pico-8 play session: hold ← + tap ❎, after a click and taps of 🅾, ❎, 🅾+❎, 🅾 in the second before t = 0

[t = 4 s] hold ← ~4s, tap ❎ ~7×
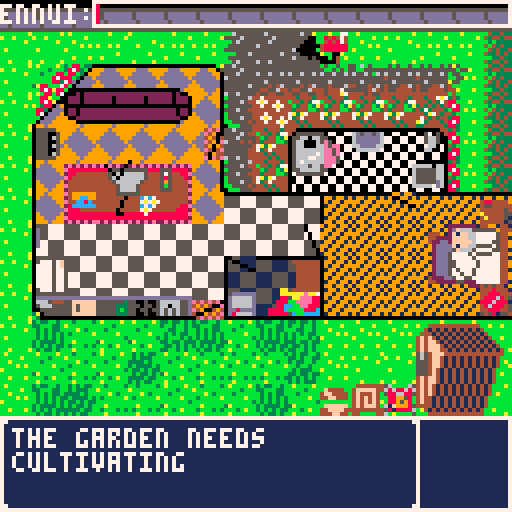

pico-8 cartridge
version 7
__lua__
--ennui
--by watch out for snakes
grandpa={} --controls grandpas state, contains his sprite, x and y position and heading
tiles={} --controls the tiles state, contains collision and interaction data
items={}
game={} --controls the game state, holds the draw and update function pointers
grass={}
hedge={}
flowers={}
shed={}
text={}
objects={}
timers={}

function _init()
	--initilaises game state on powerup or reset
	cls() --clear the screen
	game.upd=updatemenu --sets first update to menu
	game.draw=drawmenu --sets first draw to menu
	timers.titleanim=301
	game.titleanim=0
	game.titlestretch=0
	game.titlestate=0
end

function initgame()
	--initialises the first game variables
	game.moweranim=0
	game.text=false
	grandpa.sprite=000
	grandpa.flip=true
	grandpa.heading=0
	grandpa.tilex=14
	grandpa.tiley=7
	grandpa.x=112
	grandpa.y=56
	grandpa.item=false
	grandpa.timer=0
	grandpa.xdir=0
	grandpa.ydir=0
	grandpa.text=43
	music(0,100)
	game.music=1
	game.over=0
	game.fire=1

	--sets up the tile structure, indexed using tile[x pos][y pos].collision[heading]
	for i = 0,15 do
		tiles[i]={}
		for j = 0,13 do
			tiles[i][j]={}
			tiles[i][j].collision={}
			tiles[i][j].interaction={}
			tiles[i][j].object={}
			for k = 0,3 do
				tiles[i][j].interaction[k]=0
				tiles[i][j].object[k]=0
			end
		end
	end
	--sets up grass structure
	for i = 1,9 do
		grass[i]={}
		for j = 10,12 do
			grass[i][j]={}
			if flr(rnd(2))==1 then
				grass[i][j]=8+flr(rnd(4))
			else
				grass[i][j]=false
			end
		end
	end

	--sets up hedge structure
	for i = 15,15 do
		hedge[i]={}
		for j = 1,5 do
			hedge[i][j]={}
			hedge[i][j].sprite=017
			hedge[i][j].trimmed=false
		end
	end

	--sets up flowers
	
	for i = 8,13 do
		flowers[i]={}
		flowers[i][3]={}
		flowers[i][3].trimmed=false
		if flr(rnd(4))==1 then
			flowers[i][3].trimmed=true
		elseif flr(rnd(2))==1 then
			flowers[i][3].sprite=120
		else
			flowers[i][3].sprite=121
		end
	end

	for i = 4,5 do
		flowers[8][i]={}
		flowers[8][i].trimmed=false
		if flr(rnd(4))==1 then
			flowers[8][i].trimmed=true
		elseif flr(rnd(2))==1 then
			flowers[8][i].sprite=120
		else
			flowers[8][i].sprite=121
		end
	end

	settext()
	setitems() --deals with item info
	setobjects() --deals with object info info
	setcollisions() --deals with all the collisions
	itemcollisions() --deals with item collisions
	setlocations()
	setinteractions() --deals with all the item interactions
	initshed() --initliases the shed and contents
	inittimers() --initialises the timers used in the game
end

function settext()
	--[[25 character width on text box, lines are breaks, pad with spaces to not chop words in half, | are where 
	a new line starts
	        "-------------------------|------------------------|------------------------"]]
	text[0]="press z to interact      press x to grumble"
	text[1]="needs some gas"
	text[2]="fuel sloshes into the    tank."
	text[3]="you flood the motor"
	text[4]="geraniums...             her favourite."
	text[5]="you fill the watering canup with water."
		  --"-------------------------|------------------------|------------------------"
	text[6]="it's already fueled up"
	text[7]="you pour some gas in     the sink"
	text[8]="there's no water in the  can!"
	text[9]="i guess i need to do my  own washing now"
	text[10]="i'm just so angry"
	       --"-------------------------|------------------------|------------------------"
	text[11]="air doesn't fight back"
	text[12]="firewood for one"
	text[13]="**clunk**"
	text[14]="nothing here"
	text[15]="it's a sink"
	       --"-------------------------|------------------------|------------------------"
	text[16]="a well trimmed hedge"
	text[17]="i havn't slept well in   weeks"
	text[18]="a well made bed is its   own reward"
	text[19]="i regret that"
	text[20]="**thwack**"
		-----"-------------------------|------------------------|------------------------"
	text[21]="my throne, shattered"
	text[22]="we bought this one       together in the 70s"
	text[23]="aint that a novel idea,  works too"
	text[24]="take that you commie"
	text[25]="where's that remote?"
	---------"-------------------------|------------------------|------------------------"
	text[26]="**ding**"
	--text[27]="the youths call this     being a hipster........   i think."
	text[28]="ah, well"
	text[29]="~like sands through the  hourglass~"
	text[30]="i cant watch tv without  her"
	text[31]="too many memories"
	---------"-------------------------|------------------------|------------------------"
	text[32]="i'll ask dearest to...   i'll hang them out..     later"
	text[33]="that should be enough to keep us... me warm"
	text[34]="*sigh*"
	text[35]="why bother"
	text[36]="toasty"
	text[37]="it will keep going till  it dies"
	---------"-------------------------|------------------------|------------------------"
	text[38]="if only life was this    easy"
	text[39]="just how she would have  liked them"
	text[40]="that's a bad idea"
	text[41]="i should make the bed"
	text[42]="that trump has some good ideas"
	text[43]="john said the hedges werelooking a bit sad"
	---------"-------------------------|------------------------|------------------------"
	text[44]="i wonder whats on tv"
	text[45]="i miss her so much"
	text[46]="those cut flowers need   some water"
	text[46]="did i leave the mower on?"
	text[47]="a fire would be nice"
	text[48]="the garden needs         cultivating"
	text[49]="honey..."
	text[50]="its getting harder to    get out of bed"
	---------"-------------------------|------------------------|------------------------"
	text[51]="itll will be my time soon"
	text[52]="i'm angry and  i don't   know why"
	text[53]="i'd give anything to haveher back"
	text[54]="i need a drink"
	text[55]="why did she have to go   first"
	---------"-------------------------|------------------------|------------------------"
	text[56]="stupid doctors"
	text[57]="who cares about me..."
	text[58]="another pointless day"
	text[59]="i wish the phone would   ring"
	text[60]="i wish i had appreciated her"
	text[61]="a letter for her..."
	---------"-------------------------|------------------------|------------------------"
	
end

function setitems()
	--sets items up in a structure, minimum is name, symbol, shed, interaction
	--lawnmower - 1
	items[1]={}
	items[1].sprite=042
	items[1].symbol=false
	items[1].flip=true
	items[1].heading=3
	items[1].x=96
	items[1].y=96
	items[1].tilex=12
	items[1].tiley=12
	items[1].interaction=2
	items[1].visible=true
	items[1].fuel=false
	items[1].shed=false
	items[1].flooded=false

	--remote - 2
	items[2]={}
	items[2].name="remote"
	items[2].func=remote
	items[2].sprite=126
	items[2].symbol=201
	items[2].visible=true
	items[2].x=40
	items[2].y=40
	items[2].shed=false
	items[2].tilex=5
	items[2].tiley=5
	items[2].interaction=4

	--detergent - 3
	items[3]={}
	items[3].name="detergent"
	items[3].func=detergent
	items[3].symbol=204
	items[3].tilex=9
	items[3].tiley=8
	items[3].interaction=0
	items[3].shed=false

	--shed empty - 4
	items[4]={}
	items[4].name="----"
	items[4].shed=true
	items[4].interaction=5

	--fire poker - 5
	items[5]={}
	items[5].name="fire poker"
	items[5].func=poker
	items[5].symbol=207
	items[5].tilex=1
	items[5].tiley=4
	items[5].interaction=1
	items[5].shed=false

	--wood - 6
	items[6]={}
	items[6].name="kindling"
	items[6].func=kindling
	items[6].symbol=198
	items[6].tilex=10
	items[6].tiley=12
	items[6].interaction=4
	items[6].shed=false

	--rope - 7
	items[7]={}
	items[7].name="rope"
	items[7].func=rope
	items[7].symbol=73
	items[7].shed=true
	items[7].interaction=5

	--axe - 8
	items[8]={}
	items[8].name="axe"
	items[8].func=axe
	items[8].symbol=76
	items[8].shed=true
	items[8].interaction=5

	--jerry can - 9
	items[9]={}
	items[9].name="jerry can"
	items[9].func=jerrycan
	items[9].symbol=134
	items[9].shed=true
	items[9].interaction=5

	--rake - 10
	items[10]={}
	items[10].name="rake"
	items[10].func=rake
	items[10].symbol=137
	items[10].shed=true
	items[10].interaction=5

	--shears - 11
	items[11]={}
	items[11].name="shears"
	items[11].func=shears
	items[11].symbol=140
	items[11].shed=true
	items[11].interaction=5

	--watering can - 12
	items[12]={}
	items[12].name="watering can"
	items[12].func=wateringcan
	items[12].symbol=192
	items[12].shed=true
	items[12].interaction=5
	items[12].full=false

	--cultivator - 13
	items[13]={}
	items[13].name="cultivator"
	items[13].func=cultivator
	items[13].symbol=195
	items[13].shed=true
	items[13].interaction=5

	--shed exit - 14
	items[14]={}
	items[14].name="exit"
	items[14].shed=true
	items[14].interaction=5
end

function emptyhands(object)
	if tiles[grandpa.tilex][grandpa.tiley].interaction[grandpa.heading]<=0 then
		if object~=100 and object~=99 then
			if object==7 and not objects[7].used then 
				timers.ennui+=3
				sfx(27)
				objects[7].used=true
				game.text=14
				--game text, use the toilet text
			elseif object==7 and objects[7].used then 
				--game text, already used the toilet text
			elseif object==6 and not objects[6].checked then
				objects[6].checked=true
				timers.ennui-=10
				sfx(22)
				game.text=61
				--game text, checked the mail
			elseif object==6 and objects[6].checked then
				--game text, mail already checked
			elseif object==1 and not objects[1].made then
				objects[1].made = true
				game.text=17
				timers.ennui+=3
				sfx(27)
			elseif object==1 and objects[1].made then
				game.text=18
			elseif object==14 then
				game.text=25
			end
		end
	end
end

function remote(object)
	if object==14 and objects[14].watched==0 then
		timers.tv=1
		grandpa.ydir-=1
		grandpa.tiley-=1
		grandpa.timer=8
		objects[14].watched=1
		timers.ennui+=5
		game.text=29
		sfx(27)
	elseif object==14 and objects[14].watched==1 then
		timers.tv=1
		grandpa.ydir-=1
		grandpa.tiley-=1
		grandpa.timer=8
		objects[14].watched=2
		timers.ennui-=10
		game.text=30
		sfx(22)
	elseif object==14 and objects[14].watched==2 then
		game.text=31
	end
end

function detergent(object)
	if object==3 and not objects[3].used then
		--game text, washed the clothes text
		game.text=9
		objects[3].used=true
		timers.ennui+=3
		sfx(27)
		elseif object==3 and objects[3].used then
		game.text=32
	end
end

function poker(object)
	-- body
	if object==1 then
		game.text=10
	elseif object==00 then
		game.text=11
	elseif object==99 or object==02 or object==03 or object==04 or object==10 then
		game.text=13
	elseif object==05 then
		game.text=19
	elseif object==06 then
		game.text=20
	elseif object==07 then
		game.text=21
	elseif object==08 then
		game.text=24
	elseif object==09 and timers.fire>0 and objects[9].fire==1 then
		game.text=23
		timers.fire=20
		--game text, fire is alive, and you're poking it
		game.text=33
	elseif object==09 and timers.fire<=0 and objects[9].fire==1 then
		timers.ennui-=20
		--game text, fire has died and you've tried to poke it
		game.text=34
	elseif object==09 and timers.fire==0 and objects[9].fire==0 then
		--game text, no fire, and you've tried to poke it
		game.text=35
	elseif object==11 then
		game.text=26
	--elseif object==15 then
		--game.text=27
	--elseif object==12 then
		--game.text=28
	end
end

function kindling(object)
	if objects[9].fire==0 and object==9 and timers.fire<=0 then
		objects[9].fire=1
		timers.fire=20
		timers.ennui+=10
		grandpa.item=false
		--game text, you've lit a fire
		game.text=36
	elseif objects[9].fire==1 and object==9 and timers.fire>0 then
		--game text, there's a fire already lit
		game.text=37
	elseif objects[9].fire==1 and object==9 and timers.fire<=0 then
		timers.fire=20
		grandpa.item=false
		--game text, the fire has gone out, and you're bringing new kindling
		game.text=38
	end
end

function rope(object)
	-- body
end

function axe(object)
	if object==10 then
		game.text=12
		sfx(9)
	end
end

function jerrycan(object)
	if object==99 and not items[1].fuel then
		game.text=2
		items[1].fuel=true
		sfx(18)
	elseif object==99 and items[1].fuel then
		game.text=6 
	end
end

function rake(object)
	-- body
end

function shears(object)
	if object==12 and not hedge[15][grandpa.tiley].trimmed then
		hedge[15][grandpa.tiley].sprite=018
		hedge[15][grandpa.tiley].trimmed=true
		sfx(12)
		timers.ennui+=3
	elseif object==12 and hedge[15][grandpa.tiley].trimmed then
		--game text for already trimmed hedges
		game.text=39
	end
end

function wateringcan(object)
	if object==2 then
		game.text=5
		items[12].full=true
		sfx(18)
	elseif not items[12].full and not (grandpa.tilex==12 and grandpa.tiley==11 and grandpa.heading==1) then
		game.text=8
	end
		
	if items[12].full then
		if object==99 and not items[1].flooded then
			game.text=3
			timers.ennui-=20
			items[1].flooded=true
		elseif object==99 and items[1].flooded then
			--i've already flooded the motor text
			game.text=40
		elseif object==5 and not objects[5].watered then
			game.text=4
			timers.ennui+=5
			objects[5].watered=true
			sfx(17)
		elseif object==5 and objects[5].watered then
			--i've already watered the flowers text
			game.text=41
		end
	end
end

function cultivator(object)
	if object==13 then
		if grandpa.heading==0 then
			if not flowers[grandpa.tilex-1][grandpa.tiley].trimmed then
				flowers[grandpa.tilex-1][grandpa.tiley].trimmed=true
				timers.ennui+=5
				sfx(12)
			else
				--flowers already trimmed text
				game.text=39
			end
		elseif grandpa.heading==1 then
			if not flowers[grandpa.tilex+1][grandpa.tiley].trimmed then
				flowers[grandpa.tilex+1][grandpa.tiley].trimmed=true
				timers.ennui+=5
				sfx(12)
			else
				--flowers already trimmed text
				game.text=39
			end
		elseif grandpa.heading==2 then
			if not flowers[grandpa.tilex][grandpa.tiley-1].trimmed then
				flowers[grandpa.tilex][grandpa.tiley-1].trimmed=true
				timers.ennui+=5
				sfx(12)
			else
				--flowers already trimmed text
				game.text=39
			end
		else
			if not flowers[grandpa.tilex][grandpa.tiley+1].trimmed then
				flowers[grandpa.tilex][grandpa.tiley+1].trimmed=true
				timers.ennui+=5
				sfx(12)
			else
				--flowers already trimmed text
				game.text=39
			end
		end
	end
end

function setobjects()
	--single objects
	--bed
	objects[1]={}
	objects[1].tilex=14
	objects[1].tiley=7
	objects[1].interaction=2
	objects[1].made=false

	--sink
	objects[2]={}
	objects[2].tilex=5
	objects[2].tiley=9
	objects[2].interaction=2
	objects[2].text=15

	--washing machine
	objects[3]={}
	objects[3].tilex=7
	objects[3].tiley=9
	objects[3].interaction=2
	objects[3].used=false

	--fridge
	objects[4]={}
	objects[4].tilex=1
	objects[4].tiley=8
	objects[4].interaction=1

	--flowers
	objects[5]={}
	objects[5].tilex=4
	objects[5].tiley=6
	objects[5].interaction=3
	objects[5].watered=false

	--mailbox
	objects[6]={}
	objects[6].tilex=10
	objects[6].tiley=1
	objects[6].interaction=4
	objects[6].checked=false

	--toilet
	objects[7]={}
	objects[7].tilex=13
	objects[7].tiley=5
	objects[7].interaction=0
	objects[7].used=false

	--mailman
	objects[8]={}
	objects[8].tilex=-1
	objects[8].tiley=-1
	objects[8].interaction=5

	--fireplace
	objects[9]={}
	objects[9].tilex=1
	objects[9].tiley=4
	objects[9].interaction=1
	objects[9].fire=0

	--stump
	objects[10]={}
	objects[10].tilex=11
	objects[10].tiley=12
	objects[10].interaction=2

	--phone
	objects[11]={}
	objects[11].tilex=2
	objects[11].tiley=6
	objects[11].interaction=3

	--special case objects
	--hedges
	objects[12]={}
	objects[12].tilex=15
	objects[12].tileystart=1
	objects[12].tileyend=5
	objects[12].interaction=0

	--flowerbed
	objects[13]={}
	objects[13].tilex=8
	objects[13].tiley=3
	objects[13].tilexend=13
	objects[13].tileyend=5
	objects[13].interaction=0

	--tv
	objects[14]={}
	objects[14].tilexstart=3
	objects[14].tilexend=4
	objects[14].tiley=5
	objects[14].interaction=3
	objects[14].watched=0

	--couch
	objects[15]={}
	objects[15].tilexstart=2
	objects[15].tilexend=5
	objects[15].tiley=3
	objects[15].interaction=3
end

function setinteractions()
	for i = 0,15 do
		for j = 0,13 do
			for k = 0,3 do
				tiles[i][j].object[k]=0
			end
		end
	end

	for i=1,11 do
		if objects[i].interaction < 5 then
			if objects[i].interaction==0 then
				tiles[objects[i].tilex-1][objects[i].tiley].object[1]=i
			elseif objects[i].interaction==1 then
				tiles[objects[i].tilex+1][objects[i].tiley].object[0]=i
			elseif objects[i].interaction==2 then
				tiles[objects[i].tilex][objects[i].tiley-1].object[3]=i
			elseif objects[i].interaction==3 then
				tiles[objects[i].tilex][objects[i].tiley+1].object[2]=i
			elseif objects[i].interaction==4 then
				tiles[objects[i].tilex-1][objects[i].tiley].object[1]=i
				tiles[objects[i].tilex+1][objects[i].tiley].object[0]=i
				tiles[objects[i].tilex][objects[i].tiley-1].object[3]=i
				tiles[objects[i].tilex][objects[i].tiley+1].object[2]=i
			end
		end
	end

	for i=objects[12].tileystart,objects[12].tileyend do
		tiles[objects[12].tilex-1][i].object[1]=12
	end

	for i=objects[13].tiley,objects[13].tileyend do
		tiles[objects[13].tilex-1][i].object[1]=13
		tiles[objects[13].tilex+1][i].object[0]=13
		tiles[objects[13].tilex][i-1].object[3]=13
		if i ~= objects[13].tileyend then 
			tiles[objects[13].tilex][i+1].object[2]=13
		end
	end
	for i=objects[13].tilex,objects[13].tilexend do
		tiles[i-1][objects[13].tiley].object[1]=13
		tiles[i+1][objects[13].tiley].object[0]=13
		tiles[i][objects[13].tiley-1].object[3]=13
	end
	for i=objects[14].tilexstart,objects[14].tilexend do
		tiles[i][objects[14].tiley-1].object[3]=14
	end
	for i=objects[15].tilexstart,objects[15].tilexend do
		tiles[i][objects[15].tiley+1].object[2]=15
	end	

	if items[1].tilex~=0 then
		tiles[items[1].tilex-1][items[1].tiley].object[1]=99
	end
	if items[1].tilex~=15 then
		tiles[items[1].tilex+1][items[1].tiley].object[0]=99
	end
	if items[1].tiley~=0 then
		tiles[items[1].tilex][items[1].tiley-1].object[3]=99
	end
	tiles[items[1].tilex][items[1].tiley+1].object[2]=99
	tiles[12][11].object[1]=100
end

function setcollisions()
	--[[how collisions work
	each tile is referenced with it's x,y co-ordinate in the game world, when grandpa wants to move
	we check what tile he's standing on what heading he's facing, we then check the collision number
	matching that heading to see if it's a valid move.]]
	for i = 0,15 do
		for j = 0,13 do
			for k = 0,3 do
				tiles[i][j].collision[k]=false
			end
		end
	end

	for i = 0,15 do
		tiles[i][0].collision[2]=true
		tiles[i][12].collision[3]=true
	end

	for i = 0,12 do
		tiles[0][i].collision[0]=true
		tiles[15][i].collision[1]=true
	end

	--set rest of hosue using a nested for loop to visit every tile
	for i = 0,15 do
		for j = 0,12 do
			--vertical slices
			if i==0 and j>=3 and j<=9 then
				tiles[i][j].collision[1]=true
				tiles[i+1][j].collision[0]=true
			end
			
			if (i==1 and j==3) or (i==1 and j>=5 and j<=6)then
				tiles[i][j].collision[1]=true
			end

			if (i==6 and j>=2 and j<=3) or (i==6 and j>=5 and j<=6) or (i==6 and j==9)then
				tiles[i][j].collision[0]=true
			end

			if (i==6 and j>=2 and j<=3) or (i==6 and j==5) or (i==6 and j>=8 and j<=9) then
				tiles[i][j].collision[1]=true
				tiles[i+1][j].collision[0]=true
			end

			if (i==8 and j>=4 and j<=5) or (i==8 and j==8) then
				tiles[i][j].collision[1]=true
				tiles[i+1][j].collision[0]=true
			end

			if (i==9 and j==6) or (i == 9 and j>=8 and j<=9) or (i==9 and j==12) then
				tiles[i][j].collision[1]=true
				tiles[i+1][j].collision[0]=true
			end
			
			if (i==12 and j>=4 and j<=5) or (i==12 and j>=7 and j<=8) or (i==12 and j>=10 and j<=12) then
				tiles[i][j].collision[1]=true
			end

			if (i==13 and j>=4 and j<=5) then
				tiles[i][j].collision[1]=true
				tiles[i+1][j].collision[0]=true
			end

			if i==14 and j>=1 and j<=9 then
				tiles[i][j].collision[1]=true
			end

			--horizontal slices
			if j==1 and i>=2 and i<=6 then
				tiles[i][j].collision[3]=true
				tiles[i][j+1].collision[2]=true
			end

			if (j==3 and i>=9 and i<=13) then
				tiles[i][j].collision[3]=true
				tiles[i][j+1].collision[2]=true
			end

			if (j==4 and i>=2 and i<=5) then
				tiles[i][j].collision[2]=true
				tiles[i][j].collision[3]=true
			end

			if (j==5 and i>=7 and i<=11) or (j==5 and i>=13 and i<=15) then
				tiles[i][j].collision[3]=true
				tiles[i][j+1].collision[2]=true
			end

			if (j==6 and i>=13 and i<=14) then
				tiles[i][j].collision[3]=true
			end

			if (j==7 and i>=2 and i<=5) then
				tiles[i][j].collision[2]=true
			end

			if (j==7 and i==1) or (j==7 and i>=8 and i<=9) then
				tiles[i][j].collision[3]=true
				tiles[i][j+1].collision[2]=true
			end

			if (j==8 and i>=1 and i<=5) or (j==8 and i>=7 and i<=9) or (j==8 and i>=13 and i<=14) then
				tiles[i][j].collision[3]=true
				tiles[i][j+1].collision[2]=true
			end

			if (j==9 and i>=1 and i<=5) or (j==9 and i>=7 and i<=15) then
				tiles[i][j].collision[3]=true
				tiles[i][j+1].collision[2]=true
			end
		end
	end

	--cleans up individual tiles
	for i=1,3,2 do
		tiles[1][2].collision[i]=true
	end
	tiles[1][3].collision[2]=true
	tiles[1][5].collision[2]=true
	tiles[2][4].collision[0]=true
	tiles[2][8].collision[0]=true
	tiles[2][2].collision[0]=true
	tiles[9][1].collision[1]=true
	tiles[10][0].collision[3]=true
	tiles[10][2].collision[2]=true
	tiles[10][11].collision[3]=true
	tiles[10][12].collision[1]=true
	tiles[11][1].collision[0]=true
	tiles[11][5].collision[0]=true
	tiles[11][5].collision[2]=true
	tiles[11][5].collision[3]=true
	tiles[11][11].collision[3]=true
	tiles[12][4].collision[0]=true
	tiles[12][12].collision[0]=true
	tiles[14][7].collision[0]=true
	tiles[14][7].collision[1]=true
	tiles[14][7].collision[3]=true
	tiles[15][0].collision[3]=true
	tiles[15][7].collision[3]=true
	tiles[15][8].collision[0]=true
	tiles[15][8].collision[1]=true
	tiles[15][8].collision[3]=true
end

function itemcollisions()
	--if an item has collisons they're set here, currently mower only
	if items[1].tilex-1 >= 0 then
		tiles[items[1].tilex-1][items[1].tiley].collision[1]=true
	end
	if items[1].tilex+1 <= 15 then
		tiles[items[1].tilex+1][items[1].tiley].collision[0]=true
	end
	if items[1].tiley-1 >= 0 then
		tiles[items[1].tilex][items[1].tiley-1].collision[3]=true
	end
	if items[1].tiley-1<=12 then
		tiles[items[1].tilex][items[1].tiley+1].collision[2]=true
	end
end

function setlocations()
	--[[interactions are delt with the same way as collisions, the item number is stored tiles[x][y].interaction[heading],
	this is for picking up and putting down the item. tiles[x][y].interacts[heading] is for item/tile actions.
	each item has a .interaction and .interacts field. this field is referenced when setting the tile interactions around it, same
	directions as pico8 button inputs.]]
	for i = 0,15 do
		for j = 0,13 do
			for k = 0,3 do
				tiles[i][j].interaction[k]=0
			end
		end
	end

	for i=1,#items do
		if items[i].interaction < 5 then
			if items[i].interaction==0 then
				tiles[items[i].tilex-1][items[i].tiley].interaction[1]=i
			elseif items[i].interaction==1 then
				tiles[items[i].tilex+1][items[i].tiley].interaction[0]=i
			elseif items[i].interaction==2 then
				tiles[items[i].tilex][items[i].tiley-1].interaction[3]=i
			elseif items[i].interaction==3 then
				tiles[items[i].tilex][items[i].tiley+1].interaction[2]=i
			elseif items[i].interaction==4 then
				tiles[items[i].tilex-1][items[i].tiley].interaction[1]=i
				tiles[items[i].tilex+1][items[i].tiley].interaction[0]=i
				tiles[items[i].tilex][items[i].tiley-1].interaction[3]=i
				tiles[items[i].tilex][items[i].tiley+1].interaction[2]=i
			end
		end
	end
end

function initshed()
	shed.cursorx=0
	shed.cursory=0
	item = 7
	for i = 0,1 do
		shed[i]={}
		for j = 0,3 do
			shed[i][j]=item
			item+=1
		end
	end
end

function inittimers()
	game.counter=0
	timers.ennui=180
	timers.fire=0
	timers.tv=0
end

function _update()
	game.upd()
end

function updatemenu()
	timers.titleanim-=1
	game.titleanim+=1

	if timers.titleanim>0 then
		if game.titleanim>=25 then
	 		game.titlestretch=0
	 		game.titleanim=0
	 		game.titlestate+=1
	 		sfx(29)
		elseif game.titleanim>=12.5 then
	 		game.titlestretch=1
		end
	end

	if btnp(4) or timers.titleanim<=-150 then
		initgame()
		game.upd=updategame--updategame --pointers to functions
		game.draw=drawgame--drawgame
		game.text=0
	end
end

function updategame()
	if grandpa.timer==0 then
		if grandpa.item == 001 and items[1].fuel then --grandpa+mower stuf
			sfx(2,0)
			movemower()
			mowerinteract()
		elseif grandpa.item == 001 and not items[1].fuel then
			grandpa.item=false
			game.text=1
		else --grandpa wihtout mower stuff
			interact()
			movegrandpa()
		end
	end
	if items[1].fuel then		
		mower() --sets the mowers position based on grandpas while in use
	end
	updategrandpa() --moves and animates grandpa
	updatetimers()
	gameover()
	if game.music == 1 and timers.ennui<60 then
		game.music=0
		music(1,100)
	elseif game.music==0 and timers.ennui>60 then
		game.music=1
		music(0,100)
	end

	if btnp(5) and grandpa.item ~= 001 then
		grandpa.text+=1
		if grandpa.text>60 and timers.ennui<60 then
			grandpa.text=50
		elseif grandpa.text>50 and timers.ennui>60 then
			grandpa.text=41
		end
		game.text=grandpa.text
	end
end

function movegrandpa()
	for i = 0,3 do --runs a for loop for each of the 4 direction inputs
		if btnp(i) then
			if grandpa.heading==i then --checks it his heading is the same as him move input
				grandpa.timer=8 --set's the step-count per tile transition animation
				if not tiles[grandpa.tilex][grandpa.tiley].collision[grandpa.heading] then --checks to see if he can move into that space
					if grandpa.heading==0 then --depending on heading, update tile number and cue up movement
						grandpa.tilex-=1
						grandpa.xdir-=1
					elseif grandpa.heading==1 then
						grandpa.tilex+=1
						grandpa.xdir+=1
					elseif grandpa.heading==2 then
						grandpa.tiley-=1
						grandpa.ydir-=1
					else
						grandpa.tiley+=1
						grandpa.ydir+=1
					end
				end
			else
			 	grandpa.heading=i --if the heading doesn't match the direction input, rotate to face input
			 	grandpasprite()
			end
		end
	end
end

function grandpasprite()
	if grandpa.heading==0 or grandpa.heading==2 then
		grandpa.flip=true --depending on facing, flip grandpas sprite
	else
		grandpa.flip=false
	end
	if grandpa.item==001 then
		if grandpa.heading<=1 then
			grandpa.sprite=112 --depending on facing, change grandpas sprite
		else
			grandpa.sprite=113
		end
	else
		if grandpa.heading<=1 then
			grandpa.sprite=000 --depending on facing, change grandpas sprite
		else
			grandpa.sprite=001
		end
	end
end

function movemower()
	if btnp(0) then --rotation of mower anti-clockwise. checks current heading, checks collisions and then rotates
		if grandpa.heading==0 then
			if not tiles[grandpa.tilex][grandpa.tiley].collision[3] and not tiles[items[1].tilex][items[1].tiley].collision[3] and
			not tiles[grandpa.tilex][grandpa.tiley+1].collision[0] then
				grandpa.heading=3
			end
		elseif grandpa.heading==1 then
			if not tiles[grandpa.tilex][grandpa.tiley].collision[2] and not tiles[items[1].tilex][items[1].tiley].collision[2] and
			not tiles[grandpa.tilex][grandpa.tiley-1].collision[1] then
				grandpa.heading=2
			end
		elseif grandpa.heading==2 then
			if not tiles[grandpa.tilex][grandpa.tiley].collision[0] and not tiles[items[1].tilex][items[1].tiley].collision[0] and
			not tiles[grandpa.tilex-1][grandpa.tiley].collision[2] then
				grandpa.heading=0
			end
		else
			if not tiles[grandpa.tilex][grandpa.tiley].collision[1] and not tiles[items[1].tilex][items[1].tiley].collision[1] and
			not	tiles[grandpa.tilex+1][grandpa.tiley].collision[3] then 
				grandpa.heading=1
			end
		end
	elseif btnp(1) then --rotation of mower clockwise. checks current heading, checks collisions and then rotates
		if grandpa.heading==0 then
			if not tiles[grandpa.tilex][grandpa.tiley].collision[2] and not tiles[items[1].tilex][items[1].tiley].collision[2] and 
			not tiles[grandpa.tilex][grandpa.tiley-1].collision[0] then
				grandpa.heading=2
			end
		elseif grandpa.heading==1 then
			if not tiles[grandpa.tilex][grandpa.tiley].collision[3] and not tiles[items[1].tilex][items[1].tiley].collision[3] and
			not tiles[grandpa.tilex][grandpa.tiley+1].collision[1] then
				grandpa.heading=3
			end
		elseif grandpa.heading==2 then
			if not tiles[grandpa.tilex][grandpa.tiley].collision[1] and not tiles[items[1].tilex][items[1].tiley].collision[1] and
			not	tiles[grandpa.tilex+1][grandpa.tiley].collision[2] then
				grandpa.heading=1
			end
		else
			if not tiles[grandpa.tilex][grandpa.tiley].collision[0] and not tiles[items[1].tilex][items[1].tiley].collision[0] and
			not	tiles[grandpa.tilex-1][grandpa.tiley].collision[3] then 
				grandpa.heading=0
			end
		end
	elseif btnp(2) then --movement of mower forward. checks current heading, checks collisions and then moves
		if not tiles[items[1].tilex][items[1].tiley].collision[grandpa.heading] then
			grandpa.timer=8
			if grandpa.heading==0 then
				grandpa.tilex-=1
				grandpa.xdir-=1
			elseif grandpa.heading==1 then
				grandpa.tilex+=1
				grandpa.xdir+=1
			elseif grandpa.heading==2 then
				grandpa.tiley-=1
				grandpa.ydir-=1
			else
				grandpa.tiley+=1
				grandpa.ydir+=1
			end
		end
	elseif btnp(3) then --movement of mower backwards. checks current heading, checks collisions and then moves
		if not tiles[grandpa.tilex][grandpa.tiley].collision[items[1].heading] then
			grandpa.timer=8
			if grandpa.heading==0 then
				grandpa.tilex+=1
				grandpa.xdir+=1
			elseif grandpa.heading==1 then
				grandpa.tilex-=1
				grandpa.xdir-=1
			elseif grandpa.heading==2 then
				grandpa.tiley+=1
				grandpa.ydir+=1
			else
				grandpa.tiley-=1
				grandpa.ydir-=1
			end
		end
	end
	grandpasprite()
	setcollisions()
	setlocations()
	itemcollisions()
	setinteractions()
end

function updategrandpa()
	if grandpa.timer>0 then --checks the animation timer
		grandpa.timer-=1 --reduces the timer by one
		if grandpa.xdir~=0 then
			grandpa.x+=grandpa.xdir --takes the number in xdir and adds it to his co-ordinates
			if grandpa.timer==7 or grandpa.timer==5 or grandpa.timer==3 or grandpa.timer==1 then --runs the animation
				grandpa.x+=1
			else
				grandpa.x-=1
			end
		end
		if grandpa.ydir~=0 then
			grandpa.y+=grandpa.ydir
			if grandpa.timer==7 or grandpa.timer==5 or grandpa.timer==3 or grandpa.timer==1 then
				grandpa.y+=1
			else
				grandpa.y-=1
			end
		end
	end

	if grandpa.timer==0 then --resets xdir and ydir to 0 when timer expires
		grandpa.xdir=0
		grandpa.ydir=0
	end
end

function updatetimers()
	game.counter+=1
	if game.counter==30 then
		game.fire=-game.fire
		for i,v in pairs(timers) do
			if timers[i]>0 then
				timers[i]-=1
			end
		end
		game.counter=0
	end
	--game.buffer=timers.fire
end

function gameover()
	if timers.ennui<=0 then
		game.upd=updateover --sets first update to menu
		game.draw=drawover
		timers.black=2
		timers.pause=0
		music(-1)
		grandpa.tilex=14
		grandpa.tiley=7
		grandpa.x=112
		grandpa.y=56
		grandpa.heading=0
		grandpa.item=false
		grandpasprite()
		initshed()
		music(3,100)
	end
end

function updateover()
	if timers.black>0 or timers.pause>0 then
		updatetimers()
	elseif game.over==1 then
		timers.pause=3
	elseif game.over==2 then
		timers.black=1
		grandpa.tilex=6
		grandpa.tiley=9
		grandpa.x=48
		grandpa.y=72
		grandpa.heading=3
		grandpasprite()
		music(3,100)
	elseif game.over==3 then
		timers.pause=3
	elseif game.over==4 then
		timers.black=1
		grandpa.tilex=12
		grandpa.tiley=11
		grandpa.x=96
		grandpa.y=88
		grandpa.heading=1
		grandpasprite()
		music(3,100)
	elseif game.over==5 then
		timers.pause=1
	elseif game.over==6 then
		timers.pause=1
		game.draw=drawshed
	elseif game.over==7 then
		timers.pause=1
		shed[shed.cursorx][shed.cursory]=4
		grandpa.item=7
		sfx(16)
	elseif game.over==8 then
		shed.cursory=1
		timers.pause=1
		sfx(15)
	elseif game.over==9 then
		shed.cursory=2
		timers.pause=1
		sfx(15)
	elseif game.over==10 then
		shed.cursory=3
		timers.pause=1
		sfx(15)
	elseif game.over==11 then
		shed.cursorx=1
		timers.pause=1
		sfx(15)
	elseif game.over==12 then
		timers.pause=2
		game.draw=drawover
		sfx(16)
	elseif game.over==13 then
		timers.pause=2
		grandpa.x=128
		grandpa.y=128
	elseif game.over==14 then
		timers.black=4
		sfx(19)
	elseif game.over==15 then
		music(2,100)
	end
	
	if timers.black==0 and timers.pause==0 and game.over < 99 then
		game.over+=1
	end
end

function interact()
	grabanddrop()
	useitems()
end

function grabanddrop()
	if btnp(4) and grandpa.tilex==12 and grandpa.tiley==11 and grandpa.heading==1 then --special shed case
		shedinteraction()
	elseif btnp(4) and not grandpa.item then --grandps has empty hands
		if tiles[grandpa.tilex][grandpa.tiley].interaction[grandpa.heading] > 0 and not items[tiles[grandpa.tilex][grandpa.tiley].interaction[grandpa.heading]].shed then --checks to see if an item is present, and not in the shed
			grandpa.item=tiles[grandpa.tilex][grandpa.tiley].interaction[grandpa.heading] --puts the item in grandpas inventory
			if grandpa.item==2 then
				items[2].visible=false --special remote case to remove it from the world
			end
		end
	elseif btnp(4) and grandpa.item==2 and tiles[grandpa.tilex][grandpa.tiley].object[grandpa.heading]==0 and timers.tv==0 then --special remote case for putting the remote down anywhere
		if (grandpa.tilex == 5 and grandpa.tiley == 4 and grandpa.heading == 3) or (grandpa.tilex == 6 and grandpa.tiley == 5 and grandpa.heading == 0) then --special remote case for putting it on table
			items[2].x = 40
			items[2].y = 40
			items[2].tilex = 5
			items[2].tiley = 5
		end
		items[grandpa.item].visible=true --draws the remote again
		grandpa.item=false --emtpties grandpas hands
		setlocations()
	elseif btnp(4) and tiles[grandpa.tilex][grandpa.tiley].interaction[grandpa.heading]==grandpa.item then --puts an item back in the correct location
		grandpa.item=false 
	end
	--deals with the remote motion
	if grandpa.item==2 then
		items[2].x = grandpa.x
		items[2].y = grandpa.y
		items[2].tilex = grandpa.tilex
		items[2].tiley = grandpa.tiley
	end
end

function useitems()
	if btnp(4) and grandpa.item and grandpa.item~=1then
		items[grandpa.item].func(tiles[grandpa.tilex][grandpa.tiley].object[grandpa.heading])
	elseif btnp(4) and not grandpa.item then
		emptyhands(tiles[grandpa.tilex][grandpa.tiley].object[grandpa.heading])
	end
	--game.buffer=tiles[grandpa.tilex][grandpa.tiley].object[grandpa.heading]
end

function mowerinteract()
	if btnp(4) then
		sfx(-1,0) --stops mower sound effects
		grandpa.item=false --puts mower down
		setinteractions() --sets all the interactions again so the mower can be used from the new position
	end
end

function shedinteraction()
	game.upd=updateshed
	game.draw=drawshed
end

function updateshed()
	if btnp(0) then
		if shed.cursorx==1 then
			shed.cursorx=0
			sfx(15)
		end
	elseif btnp(1) then
		if shed.cursorx==0 then
			shed.cursorx=1
			sfx(15)
		end
	elseif btnp(2) then
		if shed.cursory>0 then
			shed.cursory-=1
			sfx(15)
		end
	elseif btnp(3) then
		if shed.cursory<3 then
			shed.cursory+=1
			sfx(15)
		end
	end

	if btnp(4) then
		if shed.cursory==3 and shed.cursorx==1 then
			shed.cursorx=0
			shed.cursory=0
			game.upd=updategame
			game.draw=drawgame
		elseif not grandpa.item then
			grandpa.item=shed[shed.cursorx][shed.cursory]
			items[grandpa.item].shed=false
			shed[shed.cursorx][shed.cursory]=4
		elseif grandpa.item and shed[shed.cursorx][shed.cursory]==4 then
			shed[shed.cursorx][shed.cursory]=grandpa.item
			items[grandpa.item].shed=true
			grandpa.item=false
		else
			sheditem=shed[shed.cursorx][shed.cursory]
			shed[shed.cursorx][shed.cursory]=grandpa.item
			items[grandpa.item].shed=true
			grandpa.item=sheditem
			items[grandpa.item].shed=false
		end
		sfx(16)
	end
end

function drawshed()
	drawgame()
	leftmax=0 --initialises our string length variables
	rightmax=0
	for j = 1,3 do --gets the max string length of the left and right menu aprts and adds them together
		currentmax=max(#(items[shed[0][j]].name),#(items[shed[0][j-1]].name))
		leftmax=max(leftmax,currentmax)
		currentmax=max(#(items[shed[1][j]].name),#(items[shed[1][j-1]].name))
		rightmax=max(rightmax,currentmax)
	end
	rightspace=leftmax*4+6
	length=(leftmax+rightmax)*4+13 --performs the arithmatic to get our text box size
	offset=(128-length)/2 --gets the offset to centre the box
	rectfill(offset,48,length+offset,77,1) --draws the centred box
	rect(offset,48,length+offset,77,7)	
	spr(079,offset+2+rightspace*shed.cursorx,50+7*shed.cursory) --draws the cursor as set in updateshed()
	for i = 0,1 do
		for j = 0,3 do
			if shed[i][j] then
				print(items[shed[i][j]].name,offset+2+5+i*rightspace,50+j*7,7) --prints the contents of the shed
			else
				print("----")
			end
		end
	end
end

function mower()
	if grandpa.item==1 then
		--mower facing and placement
		if grandpa.heading==0 then
			items[1].heading=1
			items[1].interaction=1
			items[1].x=grandpa.x-8
			items[1].y=grandpa.y
			items[1].tilex=grandpa.tilex-1
			items[1].tiley=grandpa.tiley
			items[1].flip=false
			items[1].sprite=114
		elseif grandpa.heading==1 then
			items[1].heading=0
			items[1].interaction=0
			items[1].x=grandpa.x+8
			items[1].y=grandpa.y
			items[1].tilex=grandpa.tilex+1
			items[1].tiley=grandpa.tiley
			items[1].flip=true
			items[1].sprite=114
		elseif grandpa.heading==2 then
			items[1].heading=3
			items[1].interaction=3
			items[1].x=grandpa.x
			items[1].y=grandpa.y-8
			items[1].tilex=grandpa.tilex
			items[1].tiley=grandpa.tiley-1
			items[1].flip=false
			items[1].sprite=042
		elseif grandpa.heading==3 then
			items[1].heading=2
			items[1].interaction=2
			items[1].x=grandpa.x
			items[1].y=grandpa.y+8
			items[1].tilex=grandpa.tilex
			items[1].tiley=grandpa.tiley+1
			items[1].flip=true
			items[1].sprite=042
		end
		--mower animation
		if game.moweranim==0 then
			game.moweranim=3
			if items[1].sprite==114 then
				items[1].sprite=115
			elseif items[1].sprite==115 then
				items[1].sprite=114
			elseif items[1].sprite==042 then
				items[1].sprite=043
			else
				items[1].sprite=042
			end
		else
			game.moweranim-=1
		end
		--mower grass cutting
		if items[1].tilex>=1 and items[1].tilex<=9 and items[1].tiley>=10 and items[1].tiley<=12 then
			if grass[items[1].tilex][items[1].tiley] then
				grass[items[1].tilex][items[1].tiley] = false
				timers.ennui+=1
			end
		end
	end
end

function _draw()
	game.draw()
end

function drawmenu()
	cls()
	sspr(112,80,16,16,-62+8*game.titlestate,34,60+8*game.titlestretch,60)
	if timers.titleanim<=-10 then
		print("watch out for snakes!",25,95,7)
	end
end

function drawgame()
	cls() --clear the screen
	map(0,0,0,0,16,13) --draw the map
	drawitems() --draw the ui
	drawsprites() --draw all sprites
	drawgrandpa() --draw grandpa
	drawui() --draw the ui
end

function drawui()
	drawtextbox()
	drawitemsymbol()
end

function drawtextbox()
	rectfill(0,104,127,127,1)
	rect(0,104,127,127,7)
	pset(1,105,7)
	pset(103,105,7)
	pset(1,126,7)
	pset(103,126,7)
	line(104,104,104,127,7)
	if game.text and grandpa.timer==0 then
		game.upd=updatetext
		printtext()
	end
	print("ennui:",0,1,7)
	if timers.ennui<=180 and timers.ennui>=0 then
		rectfill(23,0,23+(104*(1-timers.ennui/180)),6,8)
	end
	rect(23,0,127,6,7)
	-- print(game.buffer,3,119,7)
	-- print(grandpa.tilex,3,107,7)
	-- print(grandpa.tiley,3,113,7)
end

function printtext()
	if #text[game.text]<=25 then
		print(text[game.text],3,107,7)
	elseif #text[game.text]>=25 and #text[game.text]<=50  then
		print(sub(text[game.text],1,25),3,107,7)
		print(sub(text[game.text],26),3,113,7)
	else 
		print(sub(text[game.text],1,25),3,107,7)
		print(sub(text[game.text],26,50),3,113,7)
		print(sub(text[game.text],51),3,119,7)
	end
end

function updatetext()
	if btnp(4) or btnp(5) then
		game.text=false
		game.upd=updategame
	end
end

function drawitemsymbol()
	if grandpa.item==5 then
		spr(items[grandpa.item].symbol,112,104,1,3)
	elseif grandpa.item==8 then
		spr(items[grandpa.item].symbol,104,104,3,2)
		spr(109,112,120,2,1)
	elseif grandpa.item==11 then
		spr(items[grandpa.item].symbol,104,104,3,2)
		spr(items[grandpa.item].symbol,104,104,2,3)
	elseif grandpa.item==12 then
		if not items[12].full then
			pal(12,0)
		end
		spr(items[grandpa.item].symbol,104,104,3,3)
		pal()
	elseif grandpa.item and items[grandpa.item].symbol then
		spr(items[grandpa.item].symbol,104,104,3,3)
	end
end

function drawitems()
	for i = 1,2 do
		if items[i].visible then
			spr(items[i].sprite,items[i].x,items[i].y,1,1,items[i].flip,items[i].flip)
		end
	end
	
end

function drawgrandpa()
	spr(grandpa.sprite,grandpa.x,grandpa.y,1,1,grandpa.flip,grandpa.flip) 
end

function drawsprites()
	drawgrass()
	drawhedge()
	drawbed()
	if not objects[6].checked then
		spr(3,80,8)
	end
	if timers.fire>0 then
		if game.fire>0 then
			pal(8,10)
			pal(10,8)
		end
		spr(119,8,32)
		pal()
	end
end

function drawgrass()
	for i = 1,9 do
		for j = 10,12 do
			if grass[i][j] then
				spr(grass[i][j],i*8,j*8)
			end
		end
	end
end

function drawhedge()
	for i = 15,15 do
		for j = 1,5 do
			if hedge[i][j] then
				spr(hedge[i][j].sprite,i*8,j*8)
			end
		end
	end
	--flowers
	for i = 8,13 do
		if not flowers[i][3].trimmed then
	 		spr(flowers[i][3].sprite,i*8,3*8)
		end
	end
	for i = 4,5 do
		if not flowers[8][i].trimmed then
			spr(flowers[8][i].sprite,8*8,i*8)
		end
	end
end

function drawbed()
	if not objects[1].made then
		spr(164,112,56,2,2)
	end
end

function drawover()
	cls()
	if game.over<15 then
		if timers.black>0 then
			cls()
		else
			drawgame()
		end
	else
		print("ennui",54,61)
	end
end
__gfx__
000000000000000000000000bbabb77bbabbbbbbbbbabbbbabbbbbbbbbbbbbbab3b33bb333b33b3bb3b3b33b3b33bb3b999d9999099d9999bb88abb0000000ba
00666f000066660000000000b848474bbbbbbabbbbbbbbbabbbbbbbbabbabbbb33b3bb333bb3bb3bb3b333bb33bbb33b99ddd99909ddd999bb878a0099dd9905
066ff1f00666f66055555555b484874bbbabbbbbbbbbbbbbbbbbbbabbbbbbbab3b33bb3bbb33bb3b3333b3bbb3b3b33b9ddddd990ddddd99ab3880d99dddd990
06fffff006ffff60d5dddddd4888888bbbbbabababbababbbbabbbbbbbbbbbbbbb3bb3bbb3b3b33b3b3333b3b3b3b3b3ddddddd90dddddd9b8830ddddddddd90
066ffff006ffff60d5dddddd4888888babbbbbbbbbbbbbbbbbbbbbbbbabbbbbbb3b333bbb3bbb3b3b33b3b33b3b3b3b39ddddddd0dddddddb870ddd99dddddd0
066ff1f00f1ff1f0dd5dddddabb00abbbbbbbbbbbbbbbabbbbbbbabbbbbbbbbb33b33b3333b33b33b3b33b3b3b3333b399ddddd909ddddd9bb0ddd9999ddddd0
00666f0000ffff00dd5ddddd00b04babbbabbbabbabbbbbbbbbbbbbbbbbbbbbb3b3b3b3bb33b3b3b3333b33b3b3b3b33999ddd99099ddd99b0ddd999999ddd90
00000000000000005555555500004bbbbbbbbbbbbbbbbbbbbabbbbabbbabbbba3b3b333b33bb3b3b3b3b33bbb3b33b3b9999d9990999d999099d99999999d990
47444444bb433433bb337673343bbbbb05555555bbbbbbabbbbbbbabbbbbbbbb999d9999999d99990333999903339999999d999000000000999d9999999d9990
7a744744b4344344bb33696388bbbabb0577757fabb4444444444444bbabbabb2e2e2e2e2e2e2e2e033399990333999999ddd99999ddd99999ddd99999ddd990
47447a74bb3b3333bb337673878bbbbb0777757fbb414141414141414bbbbbbb88888882e888888803339999033399999ddddd999ddddd999ddddd999ddddd90
44444744b4b43433bb767333b88babab07777577b44414141414141414bbbbbb4444488e288444440333999903339999ddddddd9ddddddd9ddddddd9ddddddd0
44744444bb434334bb69633343bbbbbb077775774f4f414141414141414bbabb44444482e844444409993333099933339ddddddd9ddddddd9ddddddd9dddddd0
47a74474b4334343bb767767388bbbbb077775774f4ff414141414141414bbbb4444444e24444444099933330999333399ddddd999ddddd999ddddd999ddddd0
447447a7bbb33433bb333696878bbbab077775774f4fff414141414141414bbb44444442e44444440999333309993333999ddd9900000000999ddd99999ddd90
44444474b4344343bb333767883bbbbb077775774f4fff4414141414141414ba4444444e2444444400000000000000009999d99922222222000000009999d990
022202222222022222202220999d9999099d99995654fff444444444444444bb44444442e4999999500000066500005655557777000000000000000005557777
0222022222220222222022202e0e2e202e2e2e2e5654ff414141414141414bbb4444444e2499cc9968888185588881855555777755557777544444440d557777
00000000000000000000000088805505555558885554ff414141414141414bab44444442e44cc8c458999f1658999f155555777755557777554444440d557777
02202222222222222222022044450606666654445554ff414141414141414bba4444488e28cccccc08959880089598805555777755557777554444440d557777
02202222222222222222022044456066666654445554f414141414141414bbbb44448882e888444408599880085998807777555577775555114444440d775555
90022222222222222222200944445666666544445554f414141414141414babb8888888e2888888858866885688668857777555577775555114444440d775555
999000000000000000000d9944444566665444444f4ff414141414141414bbbb88888882e8888888686886865868868577775555777755551144444407775555
9999d9999999d9999999d99944444566665444444f4ff414141414141414bbbb2e2e2e2e2e2e2e2e560000656600006677775555777755551144444407775555
b4444444555511aa0555111144444555555444444f4f414141414141414bbbab000000000000000055f577775555777755557777555577770577757754444444
4fffff44555511aa05dddddd44444440444c7c744f4f414141414141414bbbbb00770077666606605fff777755557777555577775555777705555555aaaaeaa7
4f444f4b555511880d66666d444444044447a7a74f4f414141414141414babbb0700770055555660fff8fddddddd4ddddddddddddddd3ddd0ddddddd5aaeee88
4f4f4f4b555518880d66666d44444404444c7c744f4414141414141414bbbbbb0700770055555660fff8ff55555455a5550050056ccc63330555555fbbeeee88
4f4f4f4a1111588c0d66666d444440444447a7444f4414141414141414bbbbbb0077007755555660f88ff58b55655a95558058056c0c63f3055555f5cbbee888
4f4fff4b1118888c0dd8dddd8888800888887888444414141414141414bbbbbb0077007755555d6053ff55885665a9a55508508565c563330055555fbbbb888c
44444444111888880d86666d8888888888888888ba414141414141414bbabbbb0700770066667d60fff5555566555555550050056565655d3a0555555cbbcccc
44bbbb440000000000000000e2e2e2e2e2e2e2e2bbb44444444444444bbbbbab070077007700770000000000000000000000000000000000b300000000000000
9994e4e05555777700991991555507775a5bbbbb0555777700551111000000003b88b3300f0000ff000000000000000000000000000000000000000077000000
99de490055557777190099195555077755b55abb055577770500111199ddd99938783b0900ff0f00000000000000000000004440000000000000000077700000
9dd49404555577779919009955557077b55bbbbb05557777055500119ddddd99b88b309900ffff44440000000000000000044f44000000000000000077770000
ddde490ee4e4e4e09199190055557077bb55abab0555777705551100ddddddd988b30dd9000f4fffff44000000000000004444f4440000000000000077700000
9dd490944949400e1991991977775505a55bbbbb07775555011155559ddddddd78d0dddd00f004444fff4000040000000004444f444000000000000077000000
99de404ee490049499199199777755054bbbbbbb077755550111555599ddddd98b0dddd900000000044ff4444f44400000004444f44440000000000000000000
999409444009494e919919917777555044abbbab077755550111555500000d99b000000000f0000000044ffffffff40000000444444444405000000000000000
999e0e4e04e4e4e41991991977775550b4bbbbbb07775555011155552220200900020222000000000044fff44444ff400000000444444444d500000000000000
9199199191991991babbbbab4495144100000000555577770000004444000000000000000000000004ff444ff0004f400000000004444455dd50000005555599
1991991919919919bbbb3bbb145755445555111155557777005705044055555550770077000000004ff40004f4004f400000000000444f555d55000005550059
9914449199222222bb3bbbbb557754495555111155557777775665000556606655007700000000004f400004f4004f40000000000000465555d5500005550659
91944222222dddd5bbbbbabb77757541555511115555777777566500056600065e507700000000044f400004f4004f4000000000000065655555550005550059
199422dddddddd57bbbbbbb355577549111155555777555500766070056600066e5ee0770000f004040000004f404f400000000600666656555555500555065d
99192ddddddddd573abbbbbb77777549111155555777555500660070056666666ee5e077000000f44f400004f4004f4000000000666666656555550005550059
91992dddddddddd5bbb3babb77777541111155555777555577007700056666676ee5e700000f0f004f400004f4004f4000000000666666665655500005550659
19912ddddddddd57babbbbbb77555449111155555777555577007700056667766eee570000f0ff004ff4444ff404ff4000000000676666665565000005555599
91992ddddddddd57bb3bbbb35555e441007700770077007700770077056766666eee507700ff4000444ffff4004ff400bbbbbbbb067666666660000000005000
19912ddddddddd55abbbbbbb5eee5559007700770077007700770076056665665ee70077ff4f400000044f40004f4000bf4444bb067666766660000066665660
99192dddddddddd5bbbab3bb755577597700770007007700770077060556666655007700004ff40000000400004f40004ff4444b006776776660000066665660
91992dddddddddd5b3bbbbba7777775177007700070077007700770607555555570077000004ff400000000044ff400044ff444b00066777776000006ccc5660
19912dddddddddd5bbbbbbbb77777759007700770077007700770076007700770077007700004ff440000000fff40000bbbbbbbb00000667776000006ccc56d0
9914222dddddddd5bbabbbbb777775590077007700770077007700760077007700770077000004fff4444444ff400000bffffffb000000066760000066665d60
9194422222222222b3bbb3b357575541770077000700770077007706070077007700770000000044ffffffff4400000044ffff44000000006600000066667660
1991991919919919bbabbbbb454544197700770007007700770077000700770077007700000000004444444400000000444ff44b000000000000000077007700
000000fd00000000d5600556565005650077007700000000000000000555555944344434443447a7000000000888800000000000000000000000000000005000
00666f0d00666600d8888185d888818500770077007700776d5dd5d606660059b4434377444343740011110800111f0000555600006566000000000066665660
066ff1fd0666f6600d8599100d85991077007700770077006dddddd666668a594b344b3a343434340111111801111cf006556560065664f055500000cccc5660
06fffffd06ffff6008d9598008d9598077007700770077006dddddd66666005943444bb3437344430114111801111ff00565565005655ff057500000cccc5660
066ffffd06ffff6008d9998008d99980007700770077007766dddd666665a85d7a3a7444443a74341144111801144ff00666566005556ff058500000cccc5660
066ff1fd0f1ff1f00d888f100d888f100077007700770077066666676655005973474444474343440fcffcf001114cf0064ff460055664f059500000cccc5d60
00666f0df0ffff0fd8888185d88881857700770077007700770077000555a85944343444a734443400ffff0000111f0000ffff00006566005b50000066667d60
000000fdddddddddd550055656500656770077007700770077007700055555594443434433444443000000000000100000000000000000005550000077007700
5565555555655555bb655555b5555564555655ab5565555400000000000000000000000000000000000000000000000000000000000000000000000000000000
555555555555655555556555555565445555500b55556544050000000e8e8e8e8000000004400000000000000000000000000000000000567000000000000000
6556556555565555bb565555b55555545555000b555655550550000008e00008e800000000440000000000000000000000000000000055567000000000000000
5555555565555555b5555555555655445550000065554545055500008e8000000e8e800000044000000000000000000000000000000555570000000000000000
556555555555555555555555b55555545600000b555555540055500888e8e8e8e8e8e80000004400000000000000000000000000005555670000000000000000
5555556555555565bbb55565b55565545550000055555544000555668e8e8e8e8e88880000000440000000000000000000000000005556670000000000000000
5555565555555555b5555555bb555545565550505555554400005555688888888888880000000044000000000000000000000000055556700000000700000000
6555555565565555bb5655550bbb5554555555556556554400005556888888888855580000000004400000000000000000000000055556700000077700000000
44484441919919910199199191991990000000009199199100065568888888888855880000000000440000000000000000000000055557000007766500000000
44888444199199190991991919919910199199191991991900065685555588888558880000000000044000000000000000000000555567007776665000000000
48886845991991990919919999199190991991999919919900066888855588888588880000000000004400000000000000000000555670776655555000000000
88868881919919910199199191991990919919919199199100848888885558885588880000000000000440000000000000000000055666666555550000000000
48688845199199190991991919919910199199191991991900484888888555855588880000000000000044000000000000848484840066555555500000000000
44888445991991990919919999199190991991999919919900848888888855555888880000000000000004400000550008484848440055555550000000000000
54581554919919910199199191991990919919919199199100484888888885558888880000000000000000444445550004848484844455555000000000000000
00000000199199190991991919919910199199190000000000848888888855558888880000000000000000444555050008484800084800000000000000000000
babbbbab0199199100000000000000002222222144991441004848888885558558888800bbabbbbb00000445550505000484000004840000000000555bbbbb50
bbbb3bbb0991991909919919199199192ddddd5555559444008488888855588855588800b848484b000005550505000008400000084800000000005b5555555b
bb3bbb880919919909199199488444492dddd57777775449004848888555888885558800b4848777000555050500000000000000848400000000000bb555b55b
bbbbb8780199199101991991455444442dddd577777754410084888855588888888888004888888705550505000000000000000048480000000000abbbbbbbbb
bbbbb8830991991909919919444444542dddd557777554490048485555888888888880004888888b0505050000000000000000048484000000000abbbbbbeeb0
3a88bbb70919919909199199a4444455d2d5d25555575449008488888888888888880000abb00abb050500000000000000000008484800000000abbbbbbb0eee
bb878a8801991991019919914a444451d55757577775544100484888888888880000000000b04bab050000000000000000000004848000000000bbbbb00000e0
bab88b87000000000991991944444415577775755557744900000000000000000000000000004bbb00000000000000000000000000000000000abbbbbf008000
b5bb5bb55b6b5bbbb5b5bb5b5555555557777757777774410577757755557777555577775555777755557777008800000990008800000000000b3bbbbff08800
5bb5b5b55bb555555555555555555555557777757777744905555555555577775555777755557777555577770088800099900888990000000000a3bbbfff8800
6556556565565b65655655656556556555777775777774490ddddddddddddddddddddddddddddddddddddddd400880f0990008809990000000000b3bbbb08800
5555555555555555455555555555555557577757777774410666544455ffffff55555553550050056666655df0000400f0000f000990f000000000b3bbbb0000
5565555555655555556555555565555557757757777774490566655555f5ffff55555333555055056606655d09900000400000f000f004000000000a3bbbb000
55455564455545654555446555545465d5775577777774490055555555f5ffff555553b3550550556565655d09990000099f00000400088000000ab3b33bb000
4544475555554645455444455445564422552227777774413a05555555ffffff55555333550050056565655d00990000999040000000088800ab3a3b3b3bb000
45444a744445455444444444455445541991922245454419b300000000000000000000000000000000000000000000009900000000000088bb33b3b333330000
00000000000000000000000000000000000000000000000000000000000000000000000000000000000000000000000000000000000000000000000000000000
00000000000000000000000000000000000000000000000000000000000044000000000000000005000000000000000000000000000000000000000000050000
000000600006666666660000003333300000000000000000000000000004f40000000000000000555000000000000000000000000000000000fffff000050000
000006600066600000666000003333333000000000000000000000444000f4400000000000000555550000000000000000000000ffffffffff66666f00050000
0000606006600000000066000033335333000000000000000000004f4000ff000000000000007755555000000000000000ffffff555555555ff666f000500000
0006066006000000000006000003335353300000000000000000004f40044f40000000000005758ee5550000000000000f66ff555555555555ff6f0000050000
0060606006600000000066000000353353530000bb0000000000004f404f4f4000000440005555e80e555000000000000f6666fffffffffffffff00000005000
06666556066ccccccccc660000005335535333bbbb000000000400ff44ff4ff000000f40005555e00e55550000000000f6666666ffaacccbbbb2f00000050000
0000066566666666666666000000035333533bbbbb000000004f44ff4ff404f400004f400055555eee55555000000007ff6666666faaaccbbb22f00000500000
00000065556667776777660000000533553bbb5bbb000000004ff0f4ff4044ff4404f4000055555555555555000000000ff666666faaaccbb222f00000050000
0000000655566777677776000000000533355555550000000004ff4ff4004f4ff444f40000655555555555550000000000fff66fffaaaccb9222f00000050000
0000000655566675aa5776000000000003bb555665555500004444ff4f44f404fffff40000666555555558555000000000f5ffff5f8aaac9992ef00000050000
000000005556667aaaa77600000000000bbb56656666665004fffff44fffff404004ff4000066655555588555500000000f555ff5f88aa99999ef00000050000
0000000065566775aa566600000000000bbb5666500006504ff44440044444f4444f440000006665555cc55955a0000000f555555f888999999ef00000050000
000000000656677a55a7660000000000bbbb5506655004504f4004f444004ff4fff4000000000066655c55555a55000000f555555f8889999991f00000555000
0000000006666777777776000000000000b0550066500650044004fff4004f44f44000000000000665555b555555500000f555555f1119999911f00000999000
00000000066666666366660000000000000065500645064000000044f4004fff40000000000000006655555aa555000000f555555f1111111111f00000444000
0000000006666bb66366660000000000000066500665045000000004f4444ff40000000000000000666655aa5550000000f555555f1111111111f0000049f000
000000000666666b366bb6000000000000000650004506500000000f4ffff4f400000000000000000066655a5500000000f555555f1111111111f000004f4000
000000000666666663b666000000000000000455004506000000004f4f44f0f40000000000000000000666555000000000ff55555f7575571111f00000f9f000
000000000066666636666000000000000000006500650000000004f44f4044f400000000000000000000666500000000000fff555f7575571111f000004ff000
00000000000666666666000000000000000000640064000000000040ff4004f40000000000000000000000000000000000000fffff7575571ffff00000ff4000
00000000000000000000000000000000000000600000000000000000f4000040000000000000000000000000000000000000000ffffffffff000000000000000
00000000000000000000000000000000000000000000000000000000400000000000000000000000000000000000000000000000000000000000000000000000
00000000000000000000000000000000000000000000000000000000000000000000000000000000000000000000000000000000000000000000000000000000
00000000000000000000000000000000000000000000000000000000000000000000000000000000000000000000000000000000000000000000000000000000
00000000000000000000000000000000000000000000000000000000000000000000000000000000000000000000000000000000000000000000000000000000
00000000000000000000000000000000000000000000000000000000000000000000000000000000000000000000000000000000000000000000000000000000
00000000000000000000000000000000000000000000000000000000000000000000000000000000000000000000000000000000000000000000000000000000
00000000000000000000000000000000000000000000000000000000000000000000000000000000000000000000000000000000000000000000000000000000
00000000000000000000000000000000000000000000000000000000000000000000000000000000000000000000000000000000000000000000000000000000
00000000000000000000000000000000000000000000000000000000000000000000000000000000000000000000000000000000000000000000000000000000
__gff__
c0c000ff000000000000000000000000000000000000000000000000000000000000000000000000000000000000000008000000000000000000000000000000000000000000000000000000000000000800000000000000000000000000000000000000000000000000000000000000c0c00000000000000000000000000000
0000000000000000000000000000000000000000000000000000000000000000000000000000000000ff0000000000000000000000000000000000000000000000000000000000000000000000000000000000000000000000000000000000000000200000000000000000000000000000000000000000000000000000000000
__map__
0202020202020202020202020202020200000000000000000000000000000000000000000000000000000000000000000000000000000000000000000000000000000000000000000000000000000000000000000000000000000000000000000000000000000000000000000000000000000000000000000000000000000000
07070405060505828184a9040705051200000000000000000000000000000000000000000000000000000000000000000000000000000000000000000000000000000000000000000000000000000000000000000000000000000000000000000000000000000000000000000000000000000000000000000000000000000000
07a0481d1d470f81b3b3b0b1b2b2441200000000000000000000000000000000000000000000000000000000000000000000000000000000000000000000000000000000000000000000000000000000000000000000000000000000000000000000000000000000000000000000000000000000000000000000000000000000
070e202121221f83101010101010131200000000000000000000000000000000000000000000000000000000000000000000000000000000000000000000000000000000000000000000000000000000000000000000000000000000000000000000000000000000000000000000000000000000000000000000000000000000
075f0c0c0c0c4085105758767556131200000000000000000000000000000000000000000000000000000000000000000000000000000000000000000000000000000000000000000000000000000000000000000000000000000000000000000000000000000000000000000000000000000000000000000000000000000000
070d192324181f83106768646639131200000000000000000000000000000000000000000000000000000000000000000000000000000000000000000000000000000000000000000000000000000000000000000000000000000000000000000000000000000000000000000000000000000000000000000000000000000000
070d293334280c2d2d2da294429494a300000000000000000000000000000000000000000000000000000000000000000000000000000000000000000000000000000000000000000000000000000000000000000000000000000000000000000000000000000000000000000000000000000000000000000000000000000000
072f2c2c2c2c2c2c2c4391919150515300000000000000000000000000000000000000000000000000000000000000000000000000000000000000000000000000000000000000000000000000000000000000000000000000000000000000000000000000000000000000000000000000000000000000000000000000000000
0714552c2c2c2c46542e92919160616300000000000000000000000000000000000000000000000000000000000000000000000000000000000000000000000000000000000000000000000000000000000000000000000000000000000000000000000000000000000000000000000000000000000000000000000000000000
07b6b7b8b9ba4132313fa1959595959000000000000000000000000000000000000000000000000000000000000000000000000000000000000000000000000000000000000000000000000000000000000000000000000000000000000000000000000000000000000000000000000000000000000000000000000000000000
0762625252625252525204040415161700000000000000000000000000000000000000000000000000000000000000000000000000000000000000000000000000000000000000000000000000000000000000000000000000000000000000000000000000000000000000000000000000000000000000000000000000000000
0452625262526262625204070725262700000000000000000000000000000000000000000000000000000000000000000000000000000000000000000000000000000000000000000000000000000000000000000000000000000000000000000000000000000000000000000000000000000000000000000000000000000000
045252626252625252526c300735363700000000000000000000000000000000000000000000000000000000000000000000000000000000000000000000000000000000000000000000000000000000000000000000000000000000000000000000000000000000000000000000000000000000000000000000000000000000
00008b8ba0a0a000000000000000000000000000000000000000000000000000000000000000000000000000000000000000000000000000000000000000000000000000000000000000000000000000000000000000000000000000000000000000000000000000000000000000000000000000000000000000000000000000
0000a0a0a0a0a0a0a00000000000000000000000000000000000000000000000000000000000000000000000000000000000000000000000000000000000000000000000000000000000000000000000000000000000000000000000000000000000000000000000000000000000000000000000000000000000000000000000
0000000000000000000000000000000000000000000000000000000000000000000000000000000000000000000000000000000000000000000000000000000000000000000000000000000000000000000000000000000000000000000000000000000000000000000000000000000000000000000000000000000000000000
0000000000000000000000000000000000000000000000000000000000000000000000000000000000000000000000000000000000000000000000000000000000000000000000000000000000000000000000000000000000000000000000000000000000000000000000000000000000000000000000000000000000000000
0000000000000000000000000000000000000000000000000000000000000000000000000000000000000000000000000000000000000000000000000000000000000000000000000000000000000000000000000000000000000000000000000000000000000000000000000000000000000000000000000000000000000000
0000000000000000000000000000000000000000000000000000000000000000000000000000000000000000000000000000000000000000000000000000000000000000000000000000000000000000000000000000000000000000000000000000000000000000000000000000000000000000000000000000000000000000
0000000000000000000000000000000000000000000000000000000000000000000000000000000000000000000000000000000000000000000000000000000000000000000000000000000000000000000000000000000000000000000000000000000000000000000000000000000000000000000000000000000000000000
0000000000000000000000000000000000000000000000000000000000000000000000000000000000000000000000000000000000000000000000000000000000000000000000000000000000000000000000000000000000000000000000000000000000000000000000000000000000000000000000000000000000000000
0000000000000000000000000000000000000000000000000000000000000000000000000000000000000000000000000000000000000000000000000000000000000000000000000000000000000000000000000000000000000000000000000000000000000000000000000000000000000000000000000000000000000000
0000000000000000000000000000000000000000000000000000000000000000000000000000000000000000000000000000000000000000000000000000000000000000000000000000000000000000000000000000000000000000000000000000000000000000000000000000000000000000000000000000000000000000
0000000000000000000000000000000000000000000000000000000000000000000000000000000000000000000000000000000000000000000000000000000000000000000000000000000000000000000000000000000000000000000000000000000000000000000000000000000000000000000000000000000000000000
0000000000000000000000000000000000000000000000000000000000000000000000000000000000000000000000000000000000000000000000000000000000000000000000000000000000000000000000000000000000000000000000000000000000000000000000000000000000000000000000000000000000000000
0000000000000000000000000000000000000000000000000000000000000000000000000000000000000000000000000000000000000000000000000000000000000000000000000000000000000000000000000000000000000000000000000000000000000000000000000000000000000000000000000000000000000000
0000000000000000000000000000000000000000000000000000000000000000000000000000000000000000000000000000000000000000000000000000000000000000000000000000000000000000000000000000000000000000000000000000000000000000000000000000000000000000000000000000000000000000
0000000000000000000000000000000000000000000000000000000000000000000000000000000000000000000000000000000000000000000000000000000000000000000000000000000000000000000000000000000000000000000000000000000000000000000000000000000000000000000000000000000000000000
0000000000000000000000000000000000000000000000000000000000000000000000000000000000000000000000000000000000000000000000000000000000000000000000000000000000000000000000000000000000000000000000000000000000000000000000000000000000000000000000000000000000000000
0000000000000000000000000000000000000000000000000000000000000000000000000000000000000000000000000000000000000000000000000000000000000000000000000000000000000000000000000000000000000000000000000000000000000000000000000000000000000000000000000000000000000000
0000000000000000000000000000000000000000000000000000000000000000000000000000000000000000000000000000000000000000000000000000000000000000000000000000000000000000000000000000000000000000000000000000000000000000000000000000000000000000000000000000000000000000
0000000000000000000000000000000000000000000000000000000000000000000000000000000000000000000000000000000000000000000000000000000000000000000000000000000000000000000000000000000000000000000000000000000000000000000000000000000000000000000000000000000000000000
